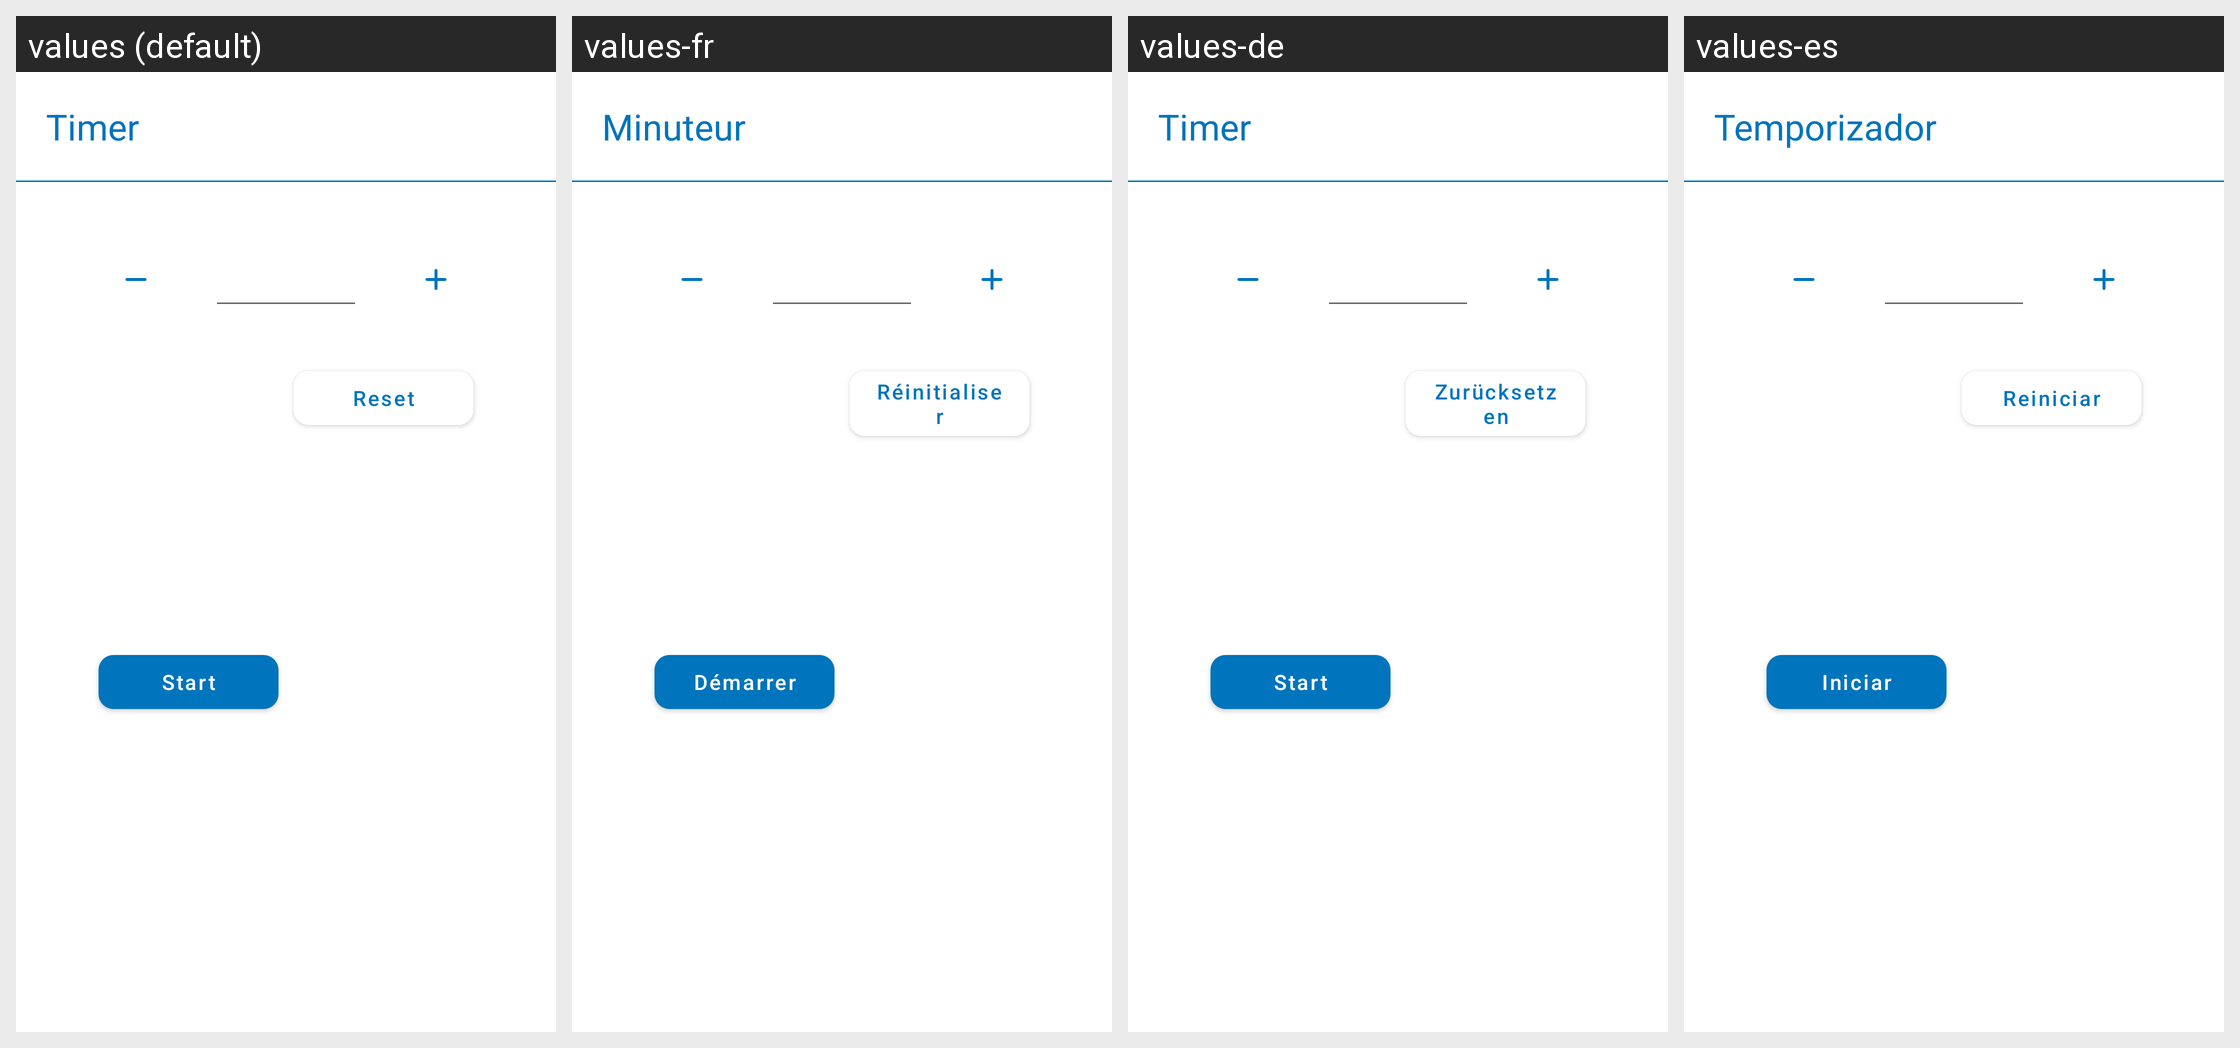

Here is an Android app screen in its default locale and in the app's own translations. Write out the translated-string differences for the strings that appear on this screen.
Android screen res/layout/timer_dialog.xml rendered under 4 locales, left to right: values (default), values-fr, values-de, values-es. Device: Nexus 5 (rendered at 1080×1920; each locale shown at half size, 540×960, under a caption strip naming it); theme AppTheme.
Other locales in the repository, not shown: values-it, values-pt.
Strings drawn on this screen, with the default value and each locale's value (text and hints the layout hard-codes, and strings that could not be matched under every locale, appear in the picture but are not listed):

timer
  values: Timer
  values-fr: Minuteur
  values-de: Timer
  values-es: Temporizador

reset
  values: Reset
  values-fr: Réinitialiser
  values-de: Zurücksetzen
  values-es: Reiniciar

start
  values: Start
  values-fr: Démarrer
  values-de: Start
  values-es: Iniciar
